Photos from the image-classification dataset "Apple" in the GitHub repository balazsralph/Leaffliction. Its 2 classes are: apple rust, apple scab.

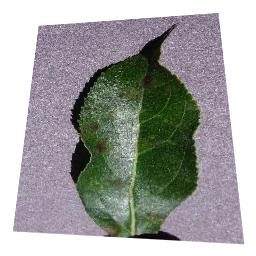
Label: apple scab

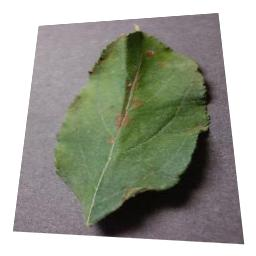
Label: apple rust

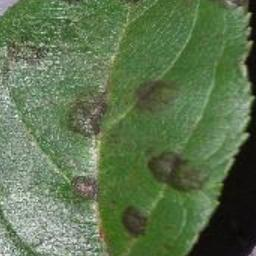
Label: apple scab

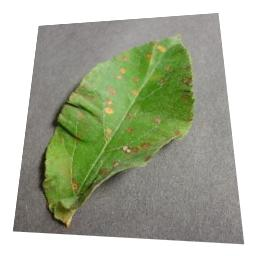
Label: apple rust

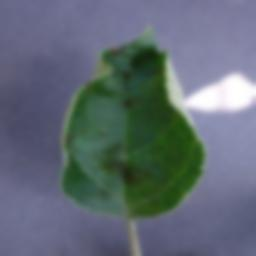
Label: apple scab

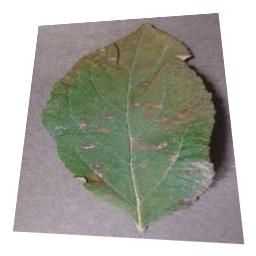
Label: apple rust
